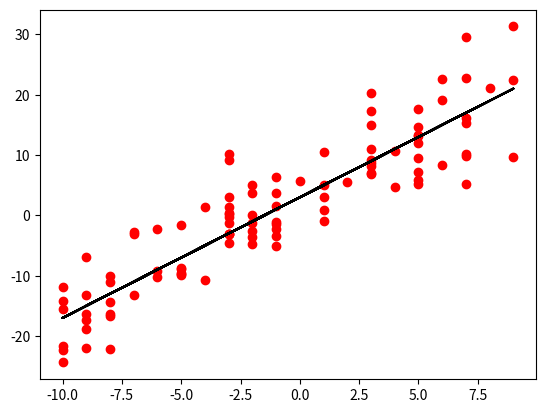

Recreate this plot in Python.
import matplotlib.pyplot as plt
import random
import numpy as np

a=2
b=3
sigma=5
#generation of n value for x

x=[random.randrange(-10,10) for j in range(100)]
#generating sigma*N(0,1)
noise1=np.random.normal(0,1,100)

#generating matrix without noise

ones_x=np.array([[1 for i in range(100)],x]).transpose()

#generating matrix with noise

ones_x_noise=np.array([[1 for i in range(100)],x,noise1]).transpose()

#generating column vector without noise
parameter=np.array([[b,a]]).transpose()
#generating column vector with noise
parameter_noise=np.array([b,a,sigma]).transpose()
#calculation of y[i]=b+ax[i]
#[1 x].[b a]'=b+ax
y_i=np.dot(ones_x,parameter)

#calculation of y[i]=b+ax[i]+sigma*N(0,1)
#[1 x N1].[b a sigma]'=b+ax+sigma.N1
y_i_noise=np.dot(ones_x_noise,parameter_noise)


plt.scatter(x,y_i_noise,color="r")
plt.plot(x,y_i,color="k")


plt.show()
